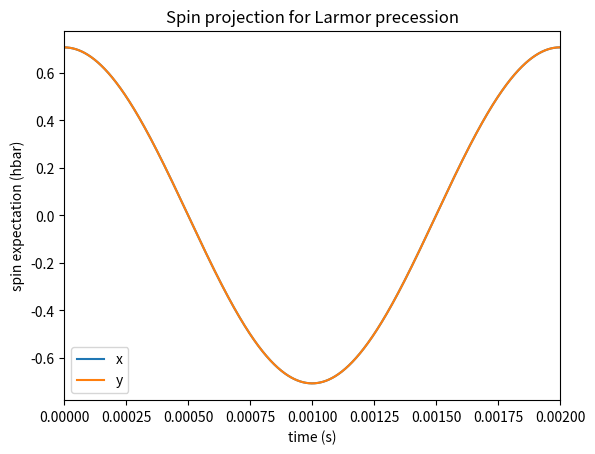

Reproduce this figure in Python.
import numpy as np
import scipy.integrate
import matplotlib.pyplot as plt
import math

Jx = 0.5*np.asarray(
    [
        [0, 1],
        [1, 0]
    ],
    dtype = np.complex128
)

Jy = 0.5*np.asarray(
    [
        [0, -1j],
        [1j,  0]
    ],
    dtype = np.complex128
)

Jz = 0.5*np.asarray(
    [
        [1, 0],
        [0, 1]
    ],
    dtype = np.complex128
)

def get_field_larmor(time_sample, field_modifier, field_sample):
   field_sample[0] = 0            # Zero field in x direction
   field_sample[1] = 0            # Zero field in y direction
   field_sample[2] = 1000         # Split spin z eigenstates by 1kHz

def derivative(time_sample, state):
    field_sample = np.empty(3, np.complex128)
    get_field_larmor(time_sample, 0, field_sample)
    field_matrix = -1j*math.tau*(field_sample[0]*Jx + field_sample[1]*Jy + field_sample[2]*Jz)
    return np.matmul(field_matrix, state)

state_init = np.asarray([1/np.sqrt(2), 1/np.sqrt(2)], np.complex128)
time = np.arange(0e-3, 100e-3, 5e-7, dtype = np.complex128)


results = scipy.integrate.solve_ivp(derivative, [0e-3, 100e-3], state_init, t_eval = time)

state = np.transpose(results.y)
# spin = np.empty(length)

plt.figure()
plt.plot(time, state)
plt.legend(["x", "y", "z"])
plt.xlim(0e-3, 2e-3)
plt.xlabel("time (s)")
plt.ylabel("spin expectation (hbar)")
plt.title("Spin projection for Larmor precession")
plt.show()